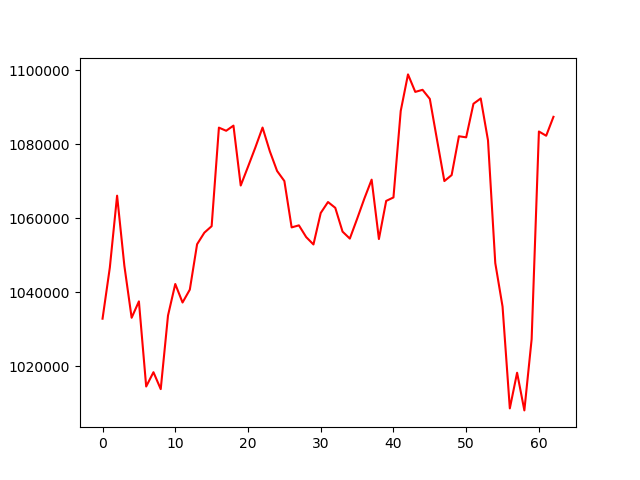

Data behind this chart, as committed beside it:
, 0
0, 1032802
1, 1046589
2, 1066044
3, 1047101
4, 1033051
5, 1037480
6, 1014476
7, 1018338
8, 1013768
9, 1033647
10, 1042172
11, 1037173
12, 1040657
13, 1052922
14, 1056048
15, 1057795
16, 1084428
17, 1083582
18, 1084971
19, 1068788
20, 1073852
21, 1079013
22, 1084450
23, 1078043
24, 1072717
25, 1070000
26, 1057471
27, 1058022
28, 1054853
29, 1052856
30, 1061368
31, 1064326
32, 1062759
33, 1056331
34, 1054443
35, 1059763
36, 1065267
37, 1070372
38, 1054328
39, 1064625
40, 1065564
41, 1088945
42, 1098814
43, 1094086
44, 1094649
45, 1092195
46, 1081043
47, 1069989
48, 1071601
49, 1082100
50, 1081806
51, 1090878
52, 1092311
53, 1080983
54, 1047833
55, 1036075
56, 1008566
57, 1018198
58, 1008017
59, 1027256
... 3 more rows
